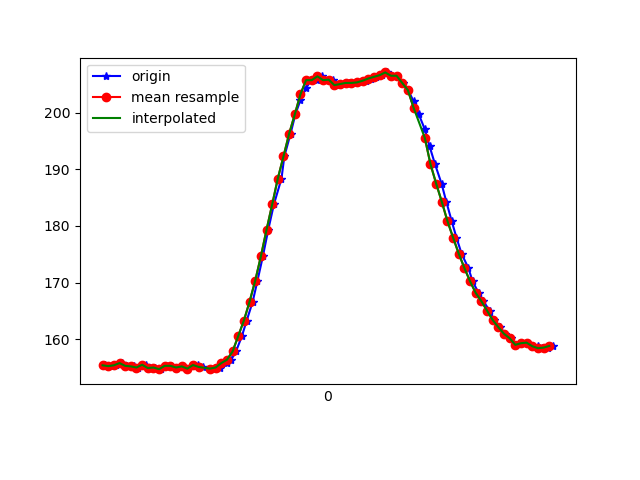

Source data for this figure (header and first rows):
1618852503967, 1548199867806061, 155.3711, -275.58594, -61.816406
1618852503992, 1548199887214450, 155.3, -275.3, -62.01
1618852503994, 1548199906748085, 155.2, -275.9, -60.94
1618852504009, 1548199925610251, 155.4, -276, -61.82
1618852504028, 1548199944594502, 155.8, -276.1, -62.01
1618852504047, 1548199963578753, 155.3, -275.9, -62.01
1618852504070, 1548199982685089, 155.2, -275.7, -62.3
1618852504086, 1548200001821946, 155, -275.8, -61.82
1618852504114, 1548200025201265, 155.5, -275.9, -62.01
1618852504127, 1548200040217747, 154.9, -276, -62.11
1618852504147, 1548200059354604, 155, -275.4, -61.62
1618852504167, 1548200078521983, 154.7, -275.6, -61.82
1618852504183, 1548200097811447, 155.3, -275.7, -61.43
1618852504201, 1548200116948305, 155.3, -275.4, -61.62
1618852504221, 1548200135932556, 155, -275.3, -61.72
1618852504242, 1548200155038892, 155.2, -275.1, -61.72
1618852504260, 1548200174206271, 154.8, -275.4, -61.33
1618852504281, 1548200193251564, 155.5, -275.0, -61.33
1618852504298, 1548200212632592, 155.4, -275.6, -61.33
1618852504317, 1548200231708407, 155.1, -275.1, -61.43
1618852504343, 1548200250875786, 154.8, -275.8, -61.82
1618852504354, 1548200270043165, 154.8, -276.9, -62.3
1618852504374, 1548200289180022, 155, -277.1, -62.01
1618852504399, 1548200308408444, 155.8, -276.6, -62.4
1618852504415, 1548200327423216, 156.3, -276.8, -62.11
1618852504432, 1548200346590595, 157.8, -276.9, -62.01
1618852504453, 1548200366185272, 160.5, -277.5, -62.11
1618852504470, 1548200384742225, 163.3, -277.9, -62.11
1618852504491, 1548200403879082, 166.6, -278.9, -61.33
1618852504508, 1548200422985418, 170.3, -280.3, -59.96
1618852504527, 1548200442091755, 174.6, -281.3, -58.98
1618852504546, 1548200461137048, 179.3, -282.7, -57.62
1618852504566, 1548200480273906, 183.8, -284.6, -55.37
1618852504593, 1548200499929626, 188.4, -286.1, -52.64
1618852504603, 1548200518608663, 192.3, -287.4, -47.56
1618852504625, 1548200537592914, 196.3, -289, -43.75
1618852504642, 1548200556882379, 199.7, -290.3, -38.67
1618852504660, 1548200575805587, 202.2, -291.2, -33.3
1618852504679, 1548200594820359, 204.3, -291.7, -28.22
1618852504698, 1548200613926695, 205.8, -292.9, -24.61
1618852504717, 1548200633094074, 205.8, -293.8, -20.31
1618852504736, 1548200652017283, 206.4, -293.7, -15.72
1618852504756, 1548200671306747, 205.8, -293.3, -12.99
1618852504775, 1548200690199434, 205.9, -293.9, -10.16
1618852504798, 1548200709214206, 204.9, -293.3, -8.398
1618852504813, 1548200728503670, 205.1, -293.4, -8.203
1618852504831, 1548200747487921, 205.3, -293.6, -7.715
1618852504852, 1548200766502694, 205.3, -293.1, -7.812
1618852504873, 1548200785670072, 205.4, -292.9, -8.105
1618852504891, 1548200804929015, 205.7, -292.9, -9.473
1618852504908, 1548200823821702, 206.1, -293.5, -11.04
1618852504926, 1548200842897517, 206.3, -293.2, -13.09
1618852504948, 1548200862125939, 206.6, -293.8, -15.04
1618852504965, 1548200880988104, 207.1, -293.3, -19.24
1618852504984, 1548200900369132, 206.5, -292.8, -22.07
1618852505002, 1548200919139734, 206.5, -292.1, -26.27
1618852505024, 1548200938154506, 205.3, -291, -30.08
1618852505041, 1548200957413449, 204, -290.5, -33.5
1618852505060, 1548200976336658, 202.1, -289.3, -38.18
1618852505078, 1548200995412473, 199.8, -288.2, -41.6
1618852505100, 1548201014457766, 197.1, -285.8, -44.34
... 24 more rows
